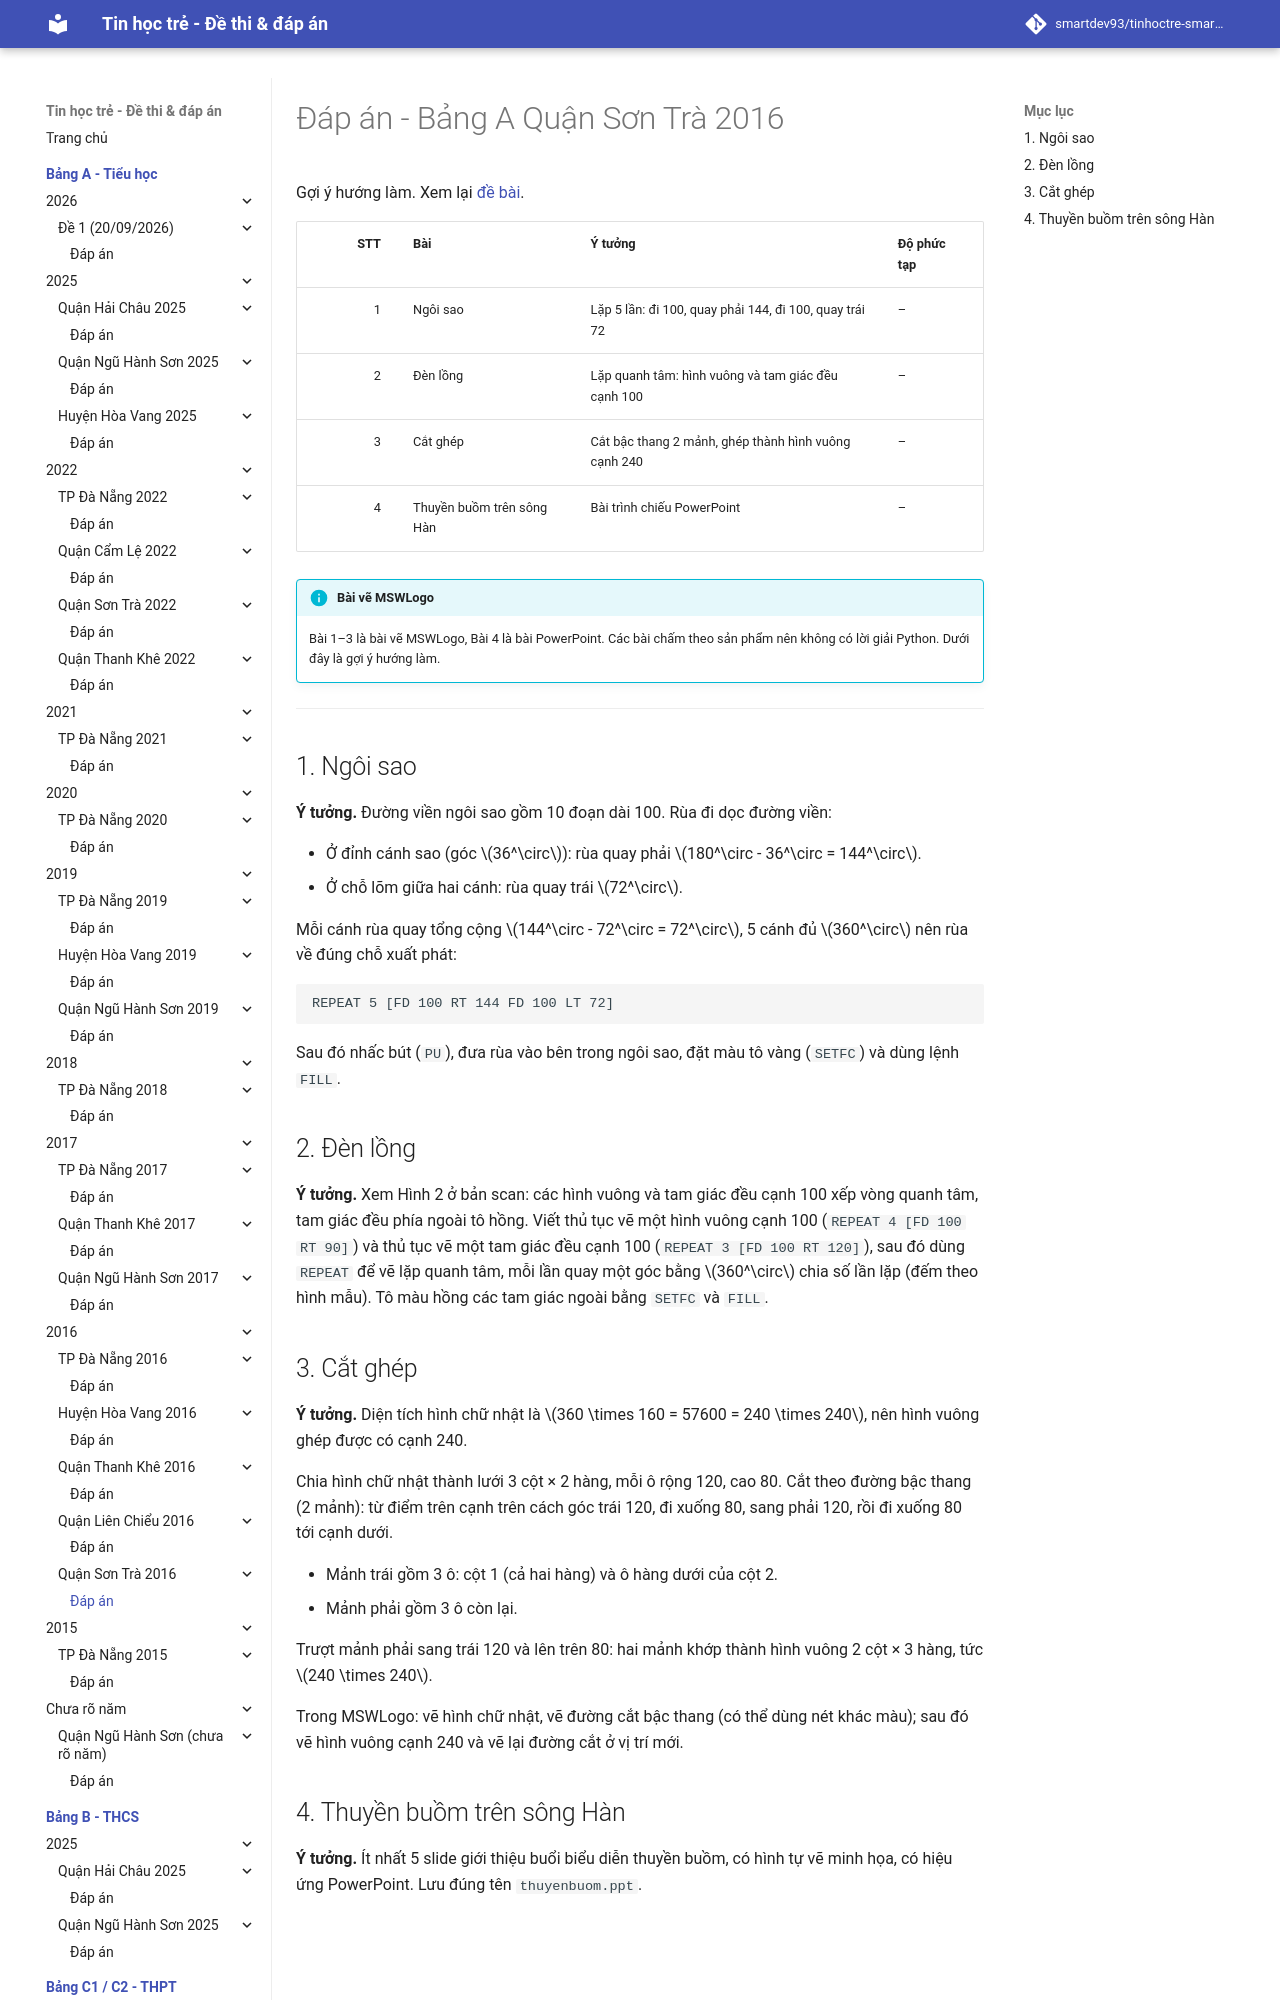

repository: smartdev93/tinhoctre-smartpencs · page: bang-a/2016/st2016-de1/dap-an/index.html · generator: mkdocs

# Đáp án - Bảng A Quận Sơn Trà 2016

Gợi ý hướng làm. Xem lại [đề bài](index.md).

| STT | Bài | Ý tưởng | Độ phức tạp |
| ---: | --- | --- | --- |
| 1 | Ngôi sao | Lặp 5 lần: đi 100, quay phải 144, đi 100, quay trái 72 | – |
| 2 | Đèn lồng | Lặp quanh tâm: hình vuông và tam giác đều cạnh 100 | – |
| 3 | Cắt ghép | Cắt bậc thang 2 mảnh, ghép thành hình vuông cạnh 240 | – |
| 4 | Thuyền buồm trên sông Hàn | Bài trình chiếu PowerPoint | – |

!!! info "Bài vẽ MSWLogo"
    Bài 1–3 là bài vẽ MSWLogo, Bài 4 là bài PowerPoint. Các bài chấm theo sản phẩm nên không có lời giải Python. Dưới đây là gợi ý hướng làm.

---

## 1. Ngôi sao

**Ý tưởng.** Đường viền ngôi sao gồm 10 đoạn dài 100. Rùa đi dọc đường viền:

* Ở đỉnh cánh sao (góc $36^\circ$): rùa quay phải $180^\circ - 36^\circ = 144^\circ$.
* Ở chỗ lõm giữa hai cánh: rùa quay trái $72^\circ$.

Mỗi cánh rùa quay tổng cộng $144^\circ - 72^\circ = 72^\circ$, 5 cánh đủ $360^\circ$ nên rùa về đúng chỗ xuất phát:

```
REPEAT 5 [FD 100 RT 144 FD 100 LT 72]
```

Sau đó nhấc bút (`PU`), đưa rùa vào bên trong ngôi sao, đặt màu tô vàng (`SETFC`) và dùng lệnh `FILL`.

## 2. Đèn lồng

**Ý tưởng.** Xem Hình 2 ở bản scan: các hình vuông và tam giác đều cạnh 100 xếp vòng quanh tâm, tam giác đều phía ngoài tô hồng. Viết thủ tục vẽ một hình vuông cạnh 100 (`REPEAT 4 [FD 100 RT 90]`) và thủ tục vẽ một tam giác đều cạnh 100 (`REPEAT 3 [FD 100 RT 120]`), sau đó dùng `REPEAT` để vẽ lặp quanh tâm, mỗi lần quay một góc bằng $360^\circ$ chia số lần lặp (đếm theo hình mẫu). Tô màu hồng các tam giác ngoài bằng `SETFC` và `FILL`.
